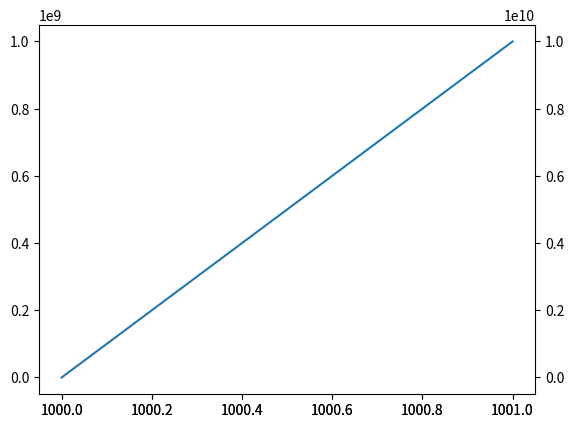

Write the Python code that produced this figure.
#!/usr/bin/env python

# References:
# https://stackoverflow.com/questions/28371674/prevent-scientific-notation-in-matplotlib-pyplot

import numpy as np
import matplotlib.pyplot as plt

x = np.linspace(1000, 1001, 100)
y = np.linspace(1e-9, 1e9, 100)


fig, ax = plt.subplots()
# ax.plot(range(2003, 2012, 1), range(200300, 201200, 100))
# ax.ticklabel_format(axis='x', style='scientific')
# ax.ticklabel_format(axis='y', style='scientific')

ax.ticklabel_format(axis="y", style="scientific", scilimits=(0, 0))
# ax.ticklabel_format(useOffset=False, style='plain')
ax.plot(x, y)

ax2 = fig.add_subplot(111, sharex=ax, frameon=False)
bottom, top = ax.get_ylim()
# print(f'The (bottom, top) y limits are {bottom, top}')

scale = 10
ax2.set_ylim(scale * bottom, scale * top)
ax2.yaxis.tick_right()
ax2.yaxis.set_label_position("right")

plt.show()
